Image classification data set "dataset_main" (Markelowww/diplom on GitHub). Class labels (4): AMD, CSR, DME, ERM.

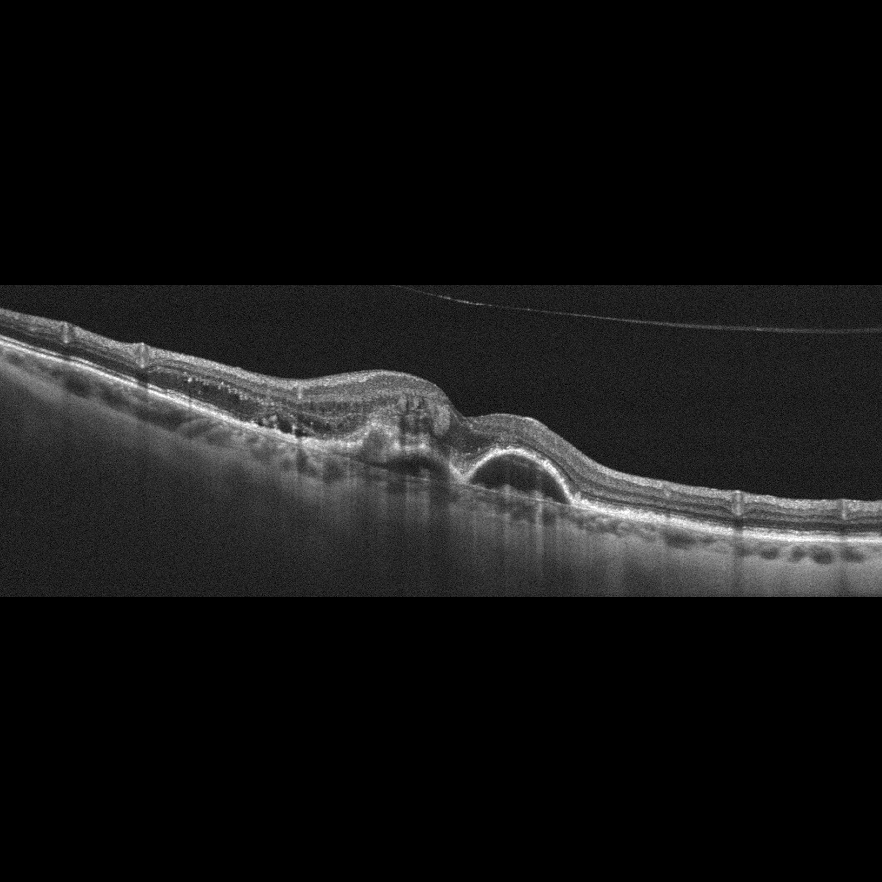
Label: AMD

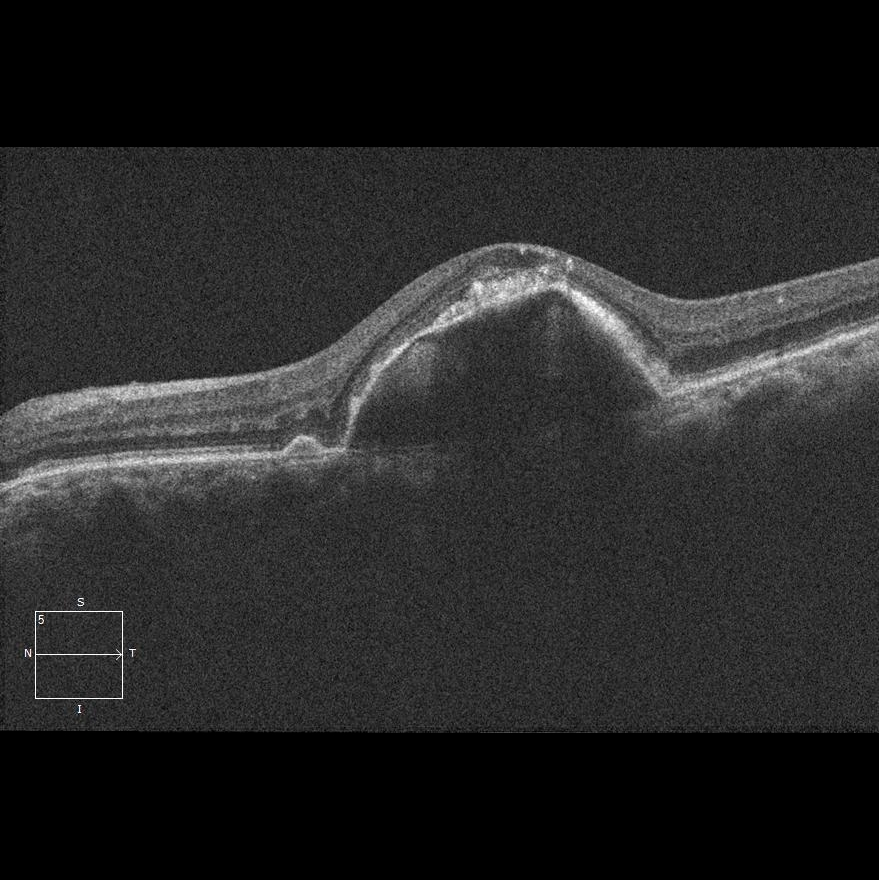
Label: AMD

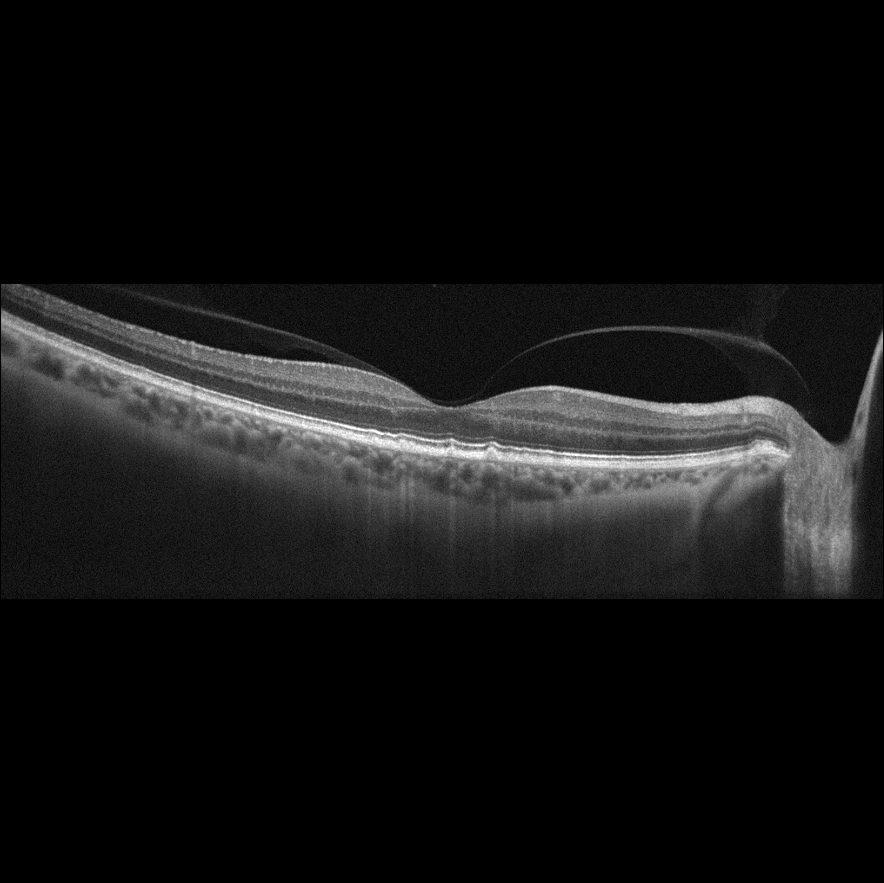
Label: AMD

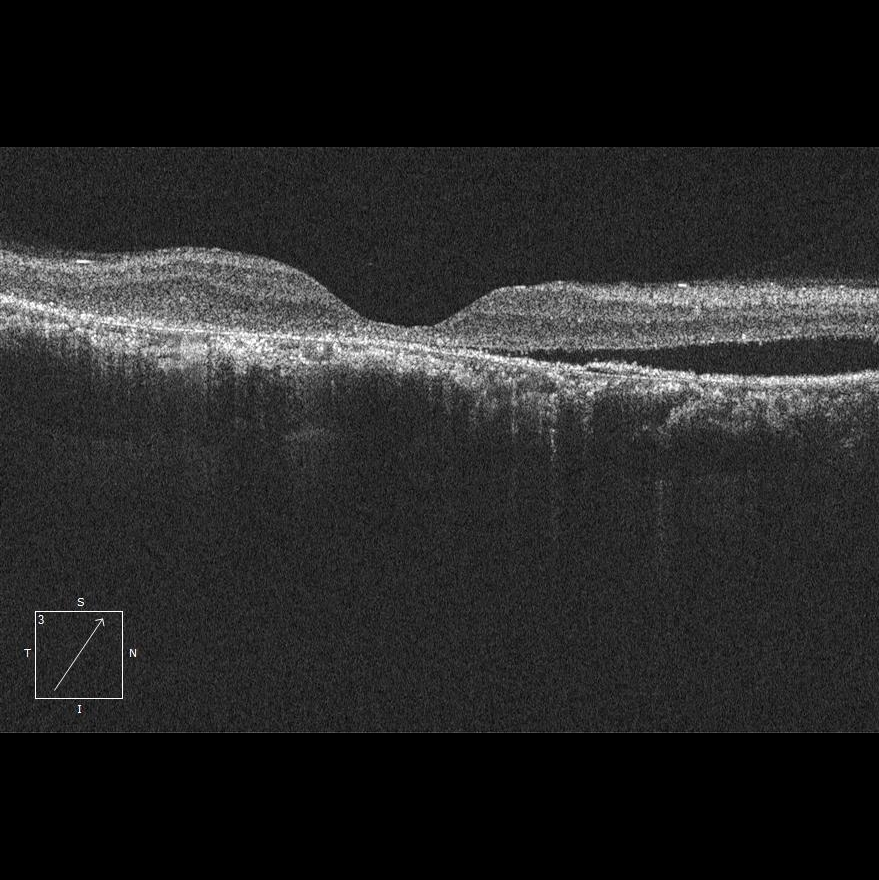
Label: CSR

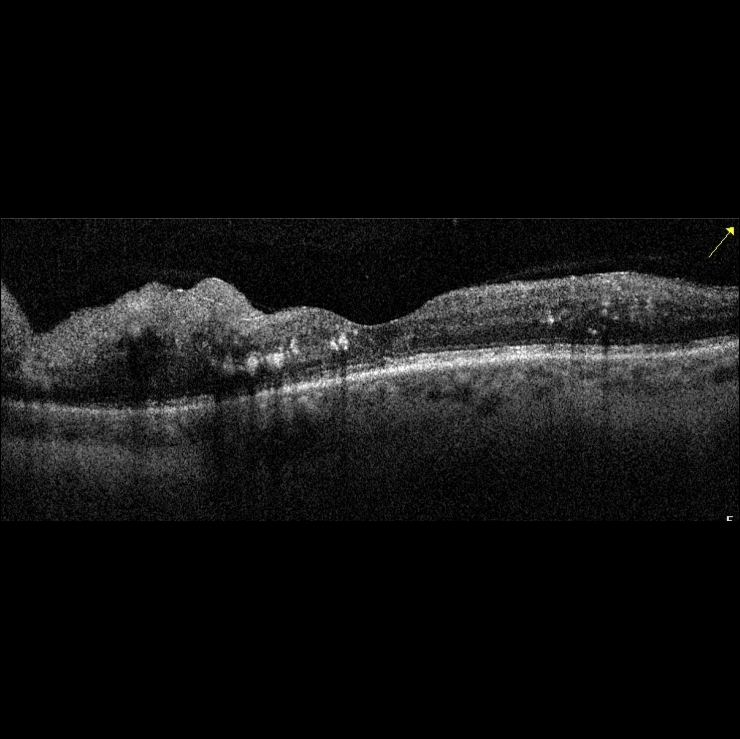
Label: DME

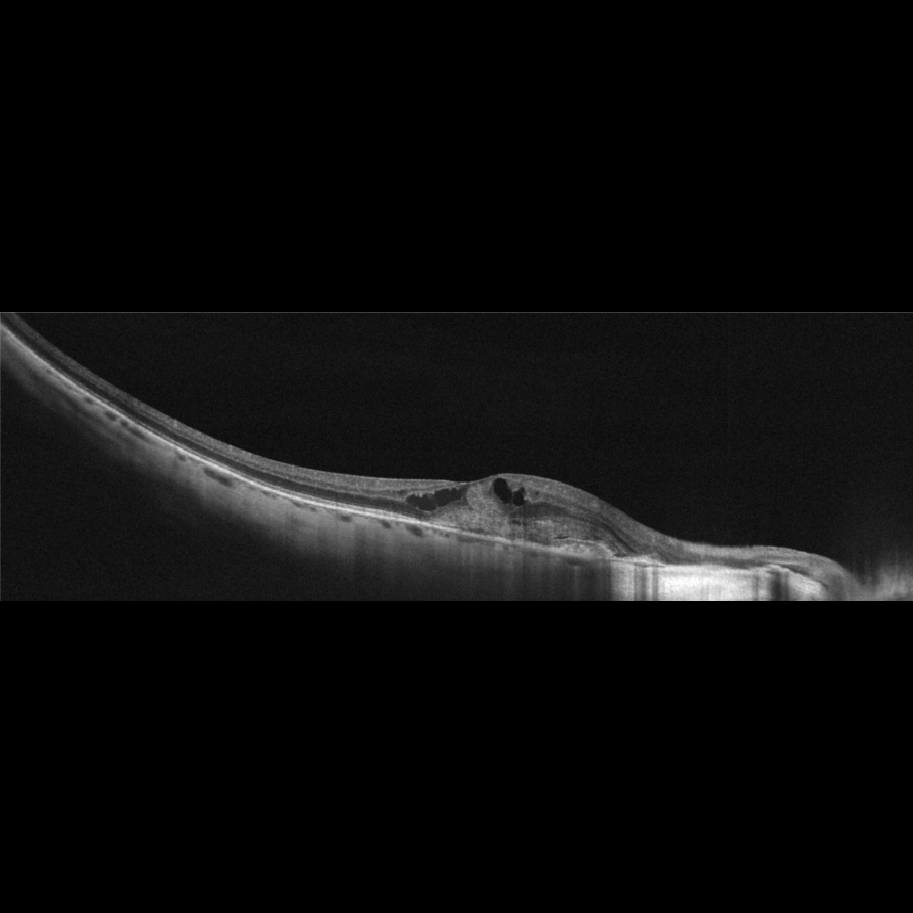
Label: AMD
